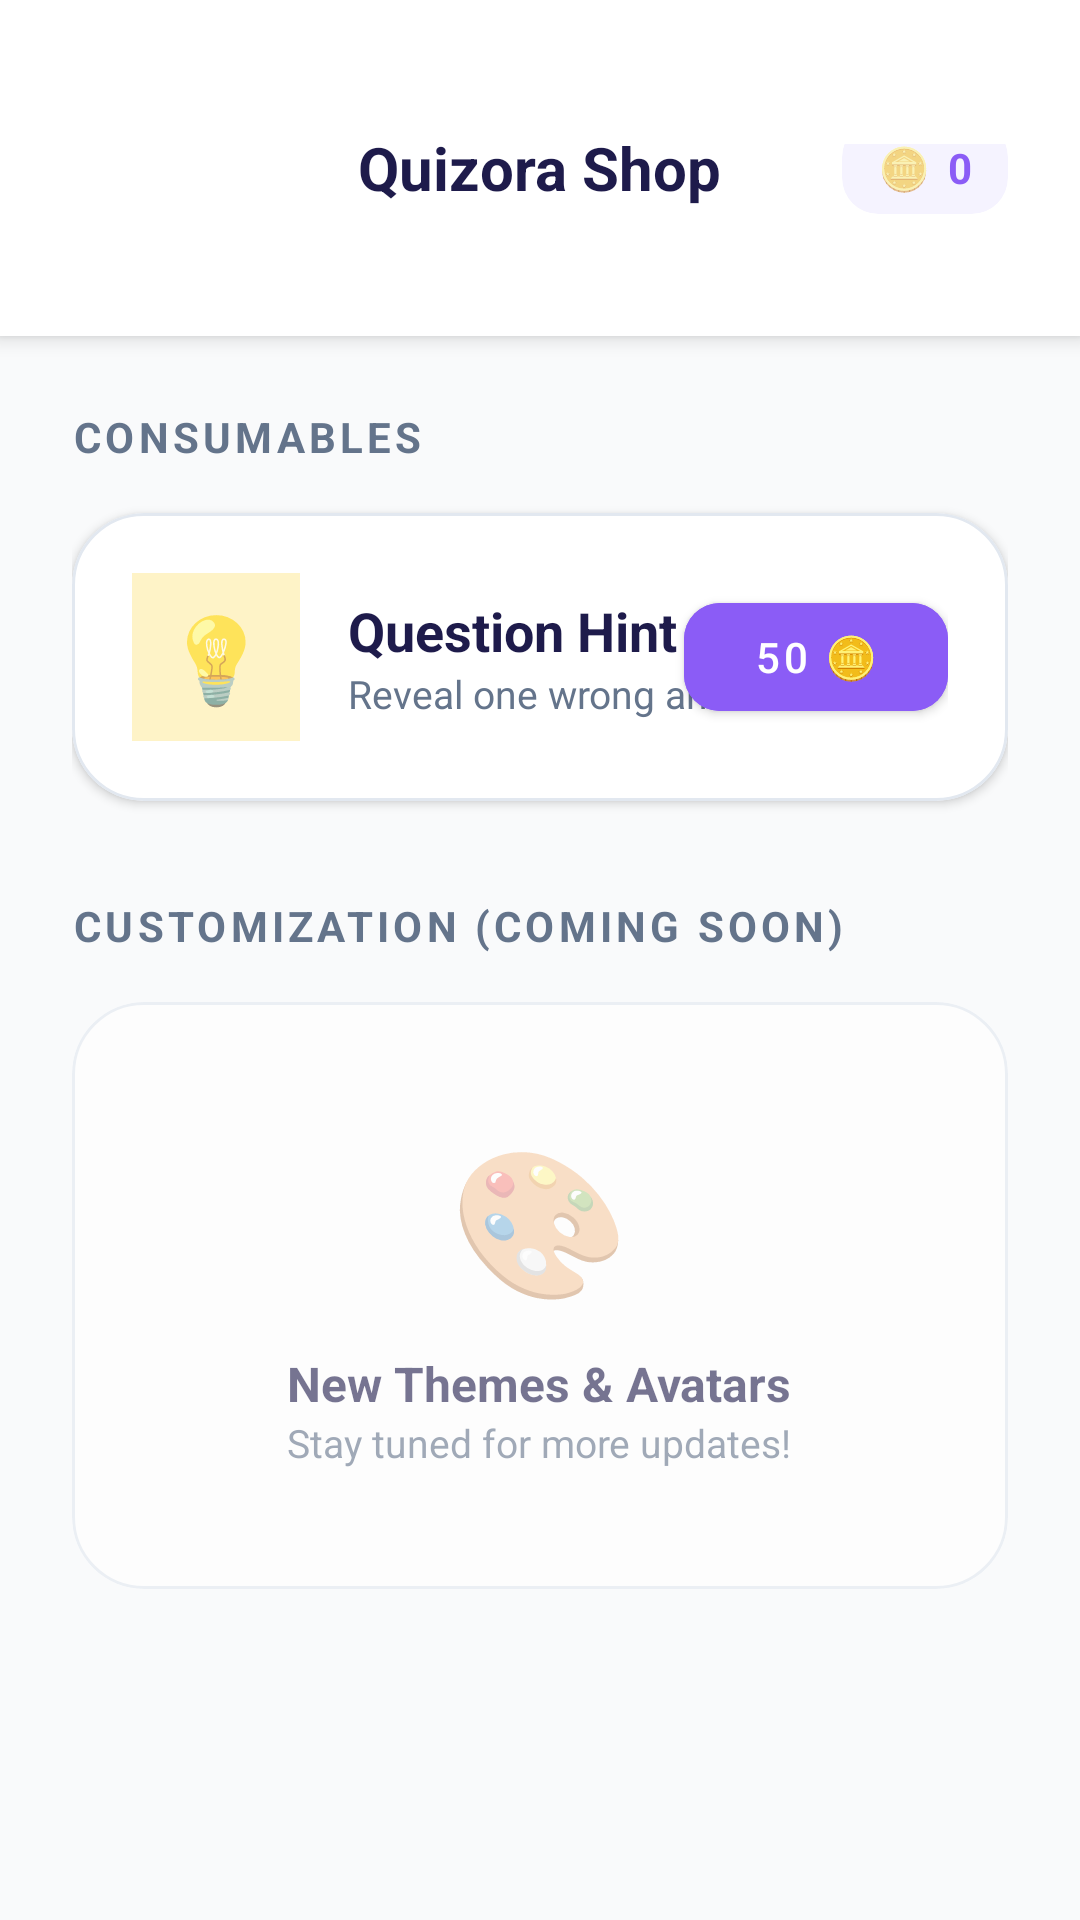

This screen was rendered from an Android layout file. Write that file and the resources it references.
<!-- AndroidManifest.xml: application theme Theme.MyApplication -->
<!-- res/layout/activity_shop.xml -->
<?xml version="1.0" encoding="utf-8"?>
<LinearLayout xmlns:android="http://schemas.android.com/apk/res/android"
    xmlns:app="http://schemas.android.com/apk/res-auto"
    android:layout_width="match_parent"
    android:layout_height="match_parent"
    android:background="@color/bgGray"
    android:orientation="vertical">

    <RelativeLayout
        android:layout_width="match_parent"
        android:layout_height="wrap_content"
        android:background="@color/surfaceColor"
        android:elevation="4dp"
        android:paddingTop="48dp"
        android:paddingBottom="16dp"
        android:paddingHorizontal="24dp">

        <ImageButton
            android:id="@+id/btnBack"
            android:layout_width="48dp"
            android:layout_height="48dp"
            android:background="?attr/selectableItemBackgroundBorderless"
            android:src="@drawable/ic_back"
            app:tint="@color/textDark" />

        <TextView
            android:layout_width="wrap_content"
            android:layout_height="wrap_content"
            android:layout_centerInParent="true"
            android:text="Quizora Shop"
            android:textColor="@color/textDark"
            android:textSize="20sp"
            android:textStyle="bold" />

        <com.google.android.material.card.MaterialCardView
            android:layout_width="wrap_content"
            android:layout_height="wrap_content"
            android:layout_alignParentEnd="true"
            android:layout_centerVertical="true"
            app:cardBackgroundColor="@color/primaryLight"
            app:cardCornerRadius="12dp"
            app:cardElevation="0dp">

            <LinearLayout
                android:layout_width="wrap_content"
                android:layout_height="wrap_content"
                android:orientation="horizontal"
                android:paddingHorizontal="12dp"
                android:paddingVertical="6dp">

                <TextView
                    android:layout_width="wrap_content"
                    android:layout_height="wrap_content"
                    android:text="🪙"
                    android:textSize="14sp" />

                <TextView
                    android:id="@+id/tvShopCoins"
                    android:layout_width="wrap_content"
                    android:layout_height="wrap_content"
                    android:layout_marginStart="6dp"
                    android:text="0"
                    android:textColor="@color/primaryBlue"
                    android:textSize="14sp"
                    android:textStyle="bold" />
            </LinearLayout>
        </com.google.android.material.card.MaterialCardView>
    </RelativeLayout>

    <androidx.core.widget.NestedScrollView
        android:layout_width="match_parent"
        android:layout_height="match_parent"
        android:padding="24dp">

        <LinearLayout
            android:layout_width="match_parent"
            android:layout_height="wrap_content"
            android:orientation="vertical">

            <TextView
                android:layout_width="wrap_content"
                android:layout_height="wrap_content"
                android:layout_marginBottom="16dp"
                android:text="Consumables"
                android:textColor="@color/textSecondary"
                android:textSize="14sp"
                android:textStyle="bold"
                android:textAllCaps="true"
                android:letterSpacing="0.1" />

            <com.google.android.material.card.MaterialCardView
                android:id="@+id/cardBuyHint"
                android:layout_width="match_parent"
                android:layout_height="wrap_content"
                android:layout_marginBottom="32dp"
                app:cardBackgroundColor="@color/surfaceColor"
                app:cardCornerRadius="24dp"
                app:cardElevation="2dp"
                app:strokeColor="@color/cardStroke"
                app:strokeWidth="1dp">

                <RelativeLayout
                    android:layout_width="match_parent"
                    android:layout_height="wrap_content"
                    android:padding="20dp">

                    <TextView
                        android:id="@+id/hintEmoji"
                        android:layout_width="56dp"
                        android:layout_height="56dp"
                        android:background="@color/warningLight"
                        android:gravity="center"
                        android:text="💡"
                        android:textSize="28sp" />

                    <LinearLayout
                        android:layout_width="wrap_content"
                        android:layout_height="wrap_content"
                        android:layout_toEndOf="@id/hintEmoji"
                        android:layout_marginStart="16dp"
                        android:layout_centerVertical="true"
                        android:orientation="vertical">

                        <TextView
                            android:layout_width="wrap_content"
                            android:layout_height="wrap_content"
                            android:text="Question Hint"
                            android:textColor="@color/textDark"
                            android:textSize="18sp"
                            android:textStyle="bold" />

                        <TextView
                            android:layout_width="wrap_content"
                            android:layout_height="wrap_content"
                            android:text="Reveal one wrong answer"
                            android:textColor="@color/textSecondary"
                            android:textSize="13sp" />
                    </LinearLayout>

                    <com.google.android.material.button.MaterialButton
                        android:id="@+id/btnBuyHint"
                        android:layout_width="wrap_content"
                        android:layout_height="wrap_content"
                        android:layout_alignParentEnd="true"
                        android:layout_centerVertical="true"
                        android:text="50 🪙"
                        android:textColor="@color/white"
                        android:backgroundTint="@color/primaryBlue"
                        app:cornerRadius="12dp" />
                </RelativeLayout>
            </com.google.android.material.card.MaterialCardView>

            <TextView
                android:layout_width="wrap_content"
                android:layout_height="wrap_content"
                android:layout_marginBottom="16dp"
                android:text="Customization (Coming Soon)"
                android:textColor="@color/textSecondary"
                android:textSize="14sp"
                android:textStyle="bold"
                android:textAllCaps="true"
                android:letterSpacing="0.1" />

            <com.google.android.material.card.MaterialCardView
                android:layout_width="match_parent"
                android:layout_height="wrap_content"
                android:alpha="0.6"
                app:cardBackgroundColor="@color/surfaceColor"
                app:cardCornerRadius="24dp"
                app:cardElevation="0dp"
                app:strokeColor="@color/cardStroke"
                app:strokeWidth="1dp">

                <LinearLayout
                    android:layout_width="match_parent"
                    android:layout_height="wrap_content"
                    android:gravity="center"
                    android:orientation="vertical"
                    android:padding="40dp">

                    <TextView
                        android:layout_width="wrap_content"
                        android:layout_height="wrap_content"
                        android:text="🎨"
                        android:textSize="48sp" />

                    <TextView
                        android:layout_width="wrap_content"
                        android:layout_height="wrap_content"
                        android:layout_marginTop="12dp"
                        android:text="New Themes &amp; Avatars"
                        android:textColor="@color/textDark"
                        android:textSize="16sp"
                        android:textStyle="bold" />

                    <TextView
                        android:layout_width="wrap_content"
                        android:layout_height="wrap_content"
                        android:text="Stay tuned for more updates!"
                        android:textColor="@color/textSecondary"
                        android:textSize="13sp" />
                </LinearLayout>
            </com.google.android.material.card.MaterialCardView>

        </LinearLayout>
    </androidx.core.widget.NestedScrollView>

</LinearLayout>
<!-- resources referenced by this layout -->
<resources>
  <color name="bgGray">#F9FAFB</color>
  <color name="cardStroke">#E2E8F0</color>
  <color name="primaryBlue">#8B5CF6</color>
  <color name="primaryLight">#F5F3FF</color>
  <color name="surfaceColor">#FFFFFF</color>
  <color name="textDark">#1E1B4B</color>
  <color name="textSecondary">#64748B</color>
  <color name="warningLight">#FEF3C7</color>
  <color name="white">#FFFFFF</color>
  <style name="Theme.MyApplication" parent="Theme.MaterialComponents.DayNight.NoActionBar">
          <item name="colorPrimary">@color/primaryBlue</item>
          <item name="colorPrimaryVariant">@color/primaryBlueVariant</item>
          <item name="colorOnPrimary">@color/white</item>
          <item name="colorSecondary">@color/secondaryColor</item>
          <item name="colorOnSecondary">@color/white</item>
  
          <item name="android:colorBackground">@color/bgDark</item>
          <item name="colorSurface">@color/surfaceColor</item>
          <item name="colorOnSurface">@color/textDark</item>
          <item name="colorError">@color/errorText</item>
          <item name="colorOnError">@color/white</item>
  
          <item name="android:windowBackground">@color/bgDark</item>
          <item name="android:statusBarColor">@color/bgDark</item>
          <item name="android:navigationBarColor">@color/bgDark</item>
  
          <item name="android:textColorPrimary">@color/textDark</item>
          <item name="android:textColorSecondary">@color/textSecondary</item>
          <item name="android:textColorHint">@color/textSecondary</item>
  
          <item name="cardBackgroundColor">@color/surfaceColor</item>
          <item name="bottomNavigationStyle">@style/Widget.App.BottomNavigationView</item>
      </style>
  <color name="primaryBlueVariant">#7C3AED</color>
  <color name="secondaryColor">#6366F1</color>
  <color name="bgDark">#F5F3FF</color>
  <color name="errorText">#B91C1C</color>
  <style name="Widget.App.BottomNavigationView" parent="Widget.MaterialComponents.BottomNavigationView">
          <item name="backgroundTint">@color/surfaceColor</item>
          <item name="itemIconTint">@color/nav_item_color</item>
          <item name="itemTextColor">@color/nav_item_color</item>
          <item name="itemRippleColor">@color/primaryLight</item>
          <item name="labelVisibilityMode">labeled</item>
          <item name="itemIconSize">24dp</item>
          <item name="elevation">8dp</item>
      </style>
</resources>
